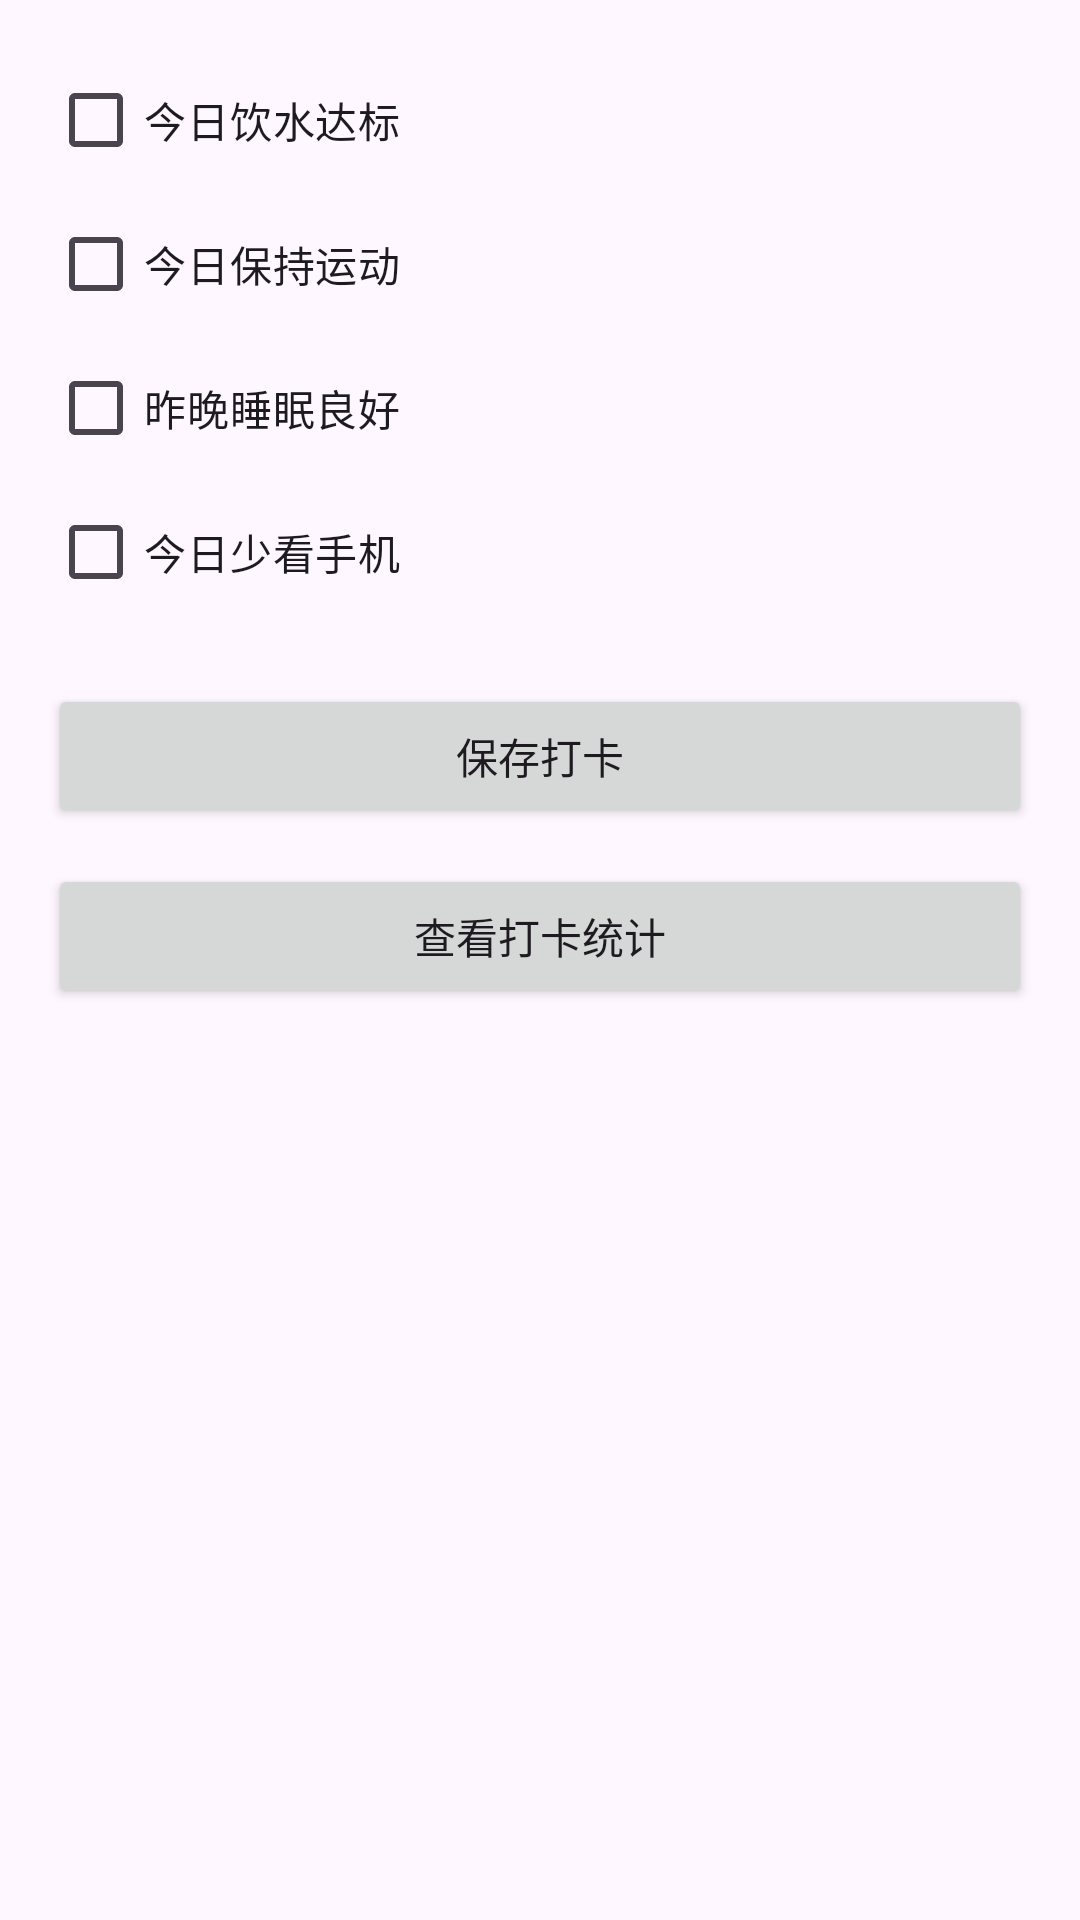

Layout XML and referenced resources for this Android screen:
<!-- AndroidManifest.xml: application theme Theme.HealthyLife -->
<!-- res/layout/activity_health_check.xml -->
<?xml version="1.0" encoding="utf-8"?>
<ScrollView xmlns:android="http://schemas.android.com/apk/res/android"
    android:layout_width="match_parent"
    android:layout_height="match_parent">

    <LinearLayout
        android:orientation="vertical"
        android:padding="16dp"
        android:layout_width="match_parent"
        android:layout_height="wrap_content">

        <CheckBox
            android:id="@+id/checkbox_water"
            android:text="今日饮水达标"
            android:layout_width="wrap_content"
            android:layout_height="wrap_content" />

        <CheckBox
            android:id="@+id/checkbox_exercise"
            android:text="今日保持运动"
            android:layout_width="wrap_content"
            android:layout_height="wrap_content" />

        <CheckBox
            android:id="@+id/checkbox_sleep"
            android:text="昨晚睡眠良好"
            android:layout_width="wrap_content"
            android:layout_height="wrap_content" />

        <CheckBox
            android:id="@+id/checkbox_screen"
            android:text="今日少看手机"
            android:layout_width="wrap_content"
            android:layout_height="wrap_content" />

        <Button
            android:id="@+id/btn_save_checkin"
            android:text="保存打卡"
            android:layout_width="match_parent"
            android:layout_height="wrap_content"
            android:layout_marginTop="20dp" />

        <Button
            android:id="@+id/btn_stats"
            android:text="查看打卡统计"
            android:layout_width="match_parent"
            android:layout_height="wrap_content"
            android:layout_marginTop="12dp" />
    </LinearLayout>
</ScrollView>
<!-- resources referenced by this layout -->
<resources>
  <style name="Theme.HealthyLife" parent="Base.Theme.HealthyLife" />
  <style name="Base.Theme.HealthyLife" parent="Theme.Material3.DayNight.NoActionBar">
          
          
      </style>
</resources>
